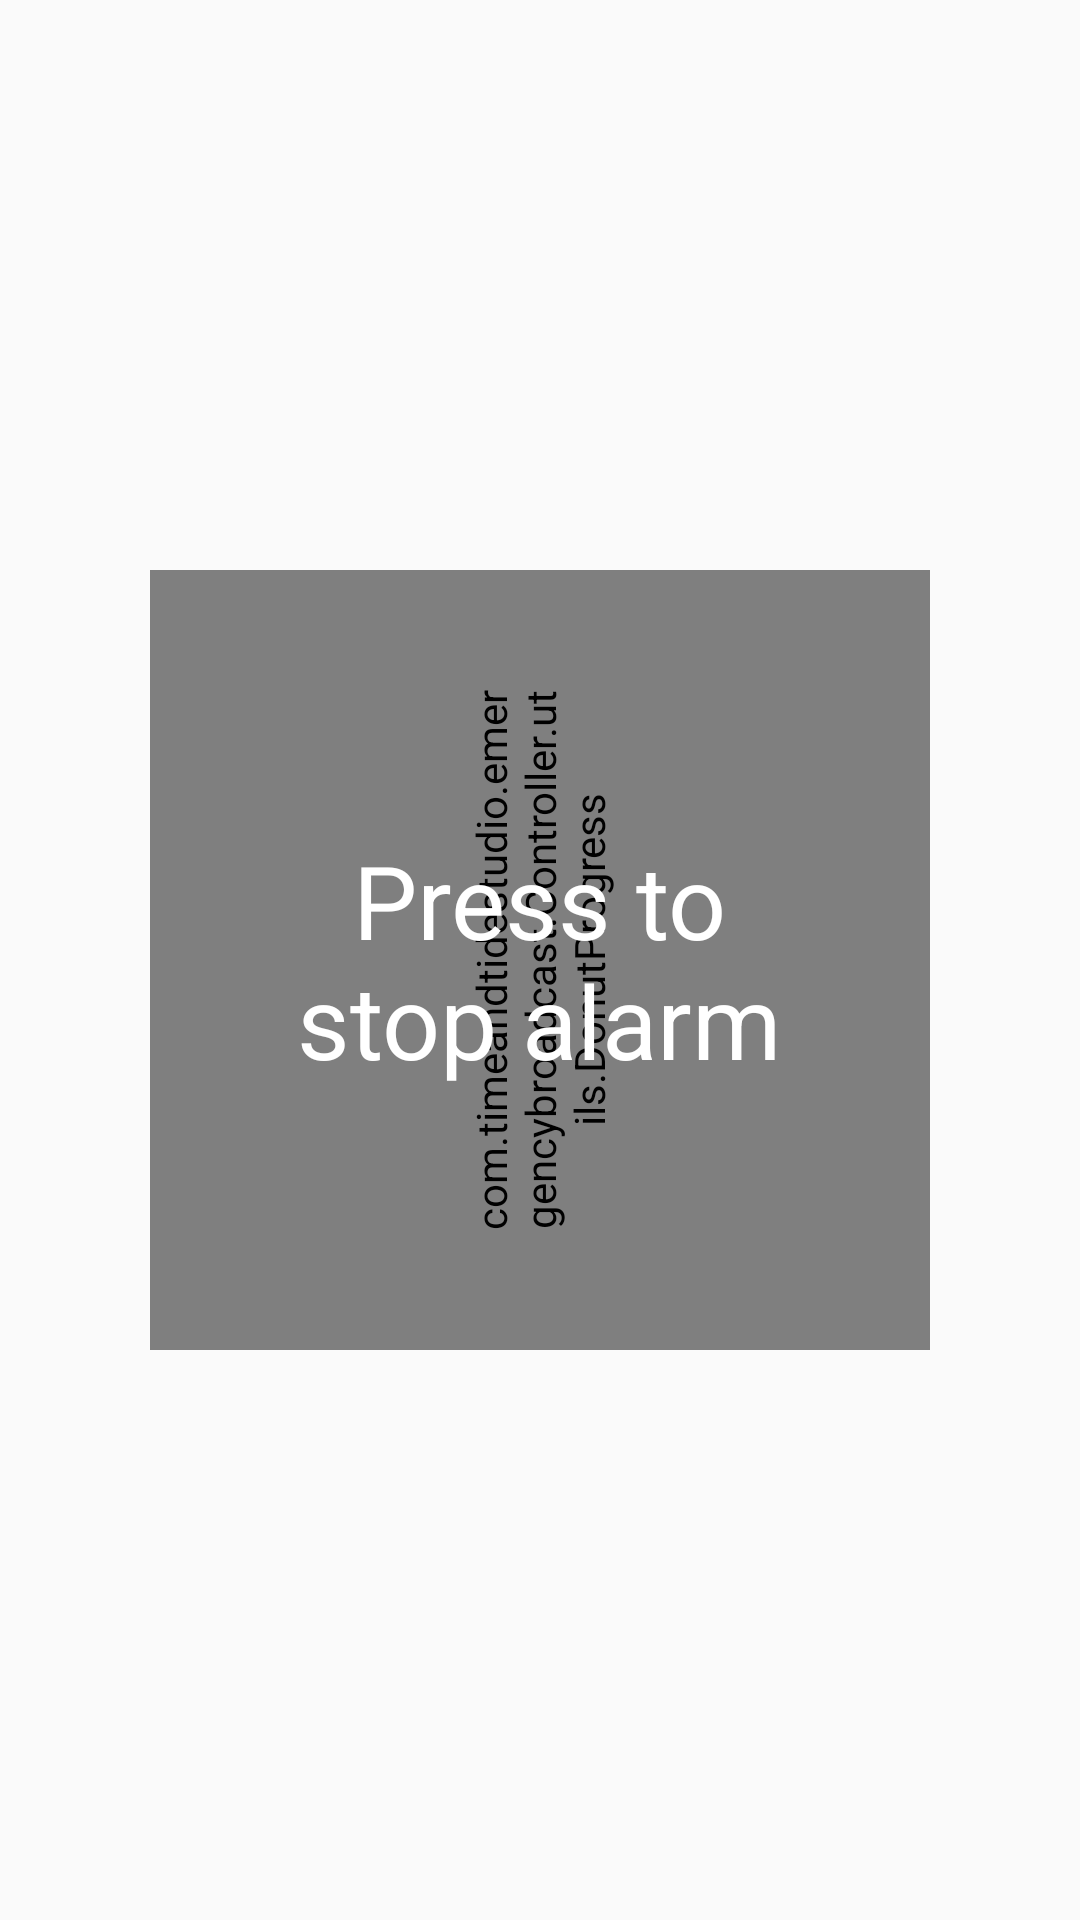

Layout XML and referenced resources for this Android screen:
<!-- AndroidManifest.xml: application theme AppTheme -->
<!-- res/layout/alarm_view.xml -->
<FrameLayout xmlns:android="http://schemas.android.com/apk/res/android"
    xmlns:tools="http://schemas.android.com/tools"
    android:layout_width="match_parent"
    android:layout_height="match_parent"
    android:orientation="vertical">

    <View
        android:id="@+id/alarm_progress_background"
        android:layout_width="254dp"
        android:layout_height="254dp"
        android:background="@drawable/circle"
        android:layout_gravity="center"/>

    <com.timeandtidestudio.emergencybroadcast.Controller.utils.DonutProgress
        android:id="@+id/alarm_progress"
        android:layout_width="260dp"
        android:layout_height="260dp"
        android:padding="40dp"
        android:rotation="-90"
        android:layout_gravity="center"/>

    <TextView
        android:id="@+id/alarm_text"
        android:layout_width="wrap_content"
        android:layout_height="wrap_content"
        android:textColor="@color/white"
        android:textSize="34sp"
        android:text="@string/alarm_progress_running"
        android:layout_gravity="center"
        android:gravity="center"
        android:textAlignment="center"/>

</FrameLayout>
<!-- resources referenced by this layout -->
<resources>
  <color name="white">#FFFFFF</color>
  <string name="alarm_progress_running">Press to\nstop alarm</string>
  <style name="AppTheme" parent="Theme.AppCompat.Light.DarkActionBar">
          
          <item name="colorPrimary">@color/colorPrimary</item>
          <item name="colorPrimaryDark">@color/colorPrimaryDark</item>
          <item name="colorAccent">@color/colorAccent</item>
      </style>
  <color name="colorPrimary">#3F51B5</color>
  <color name="colorPrimaryDark">#303F9F</color>
  <color name="colorAccent">#FF4081</color>
</resources>
